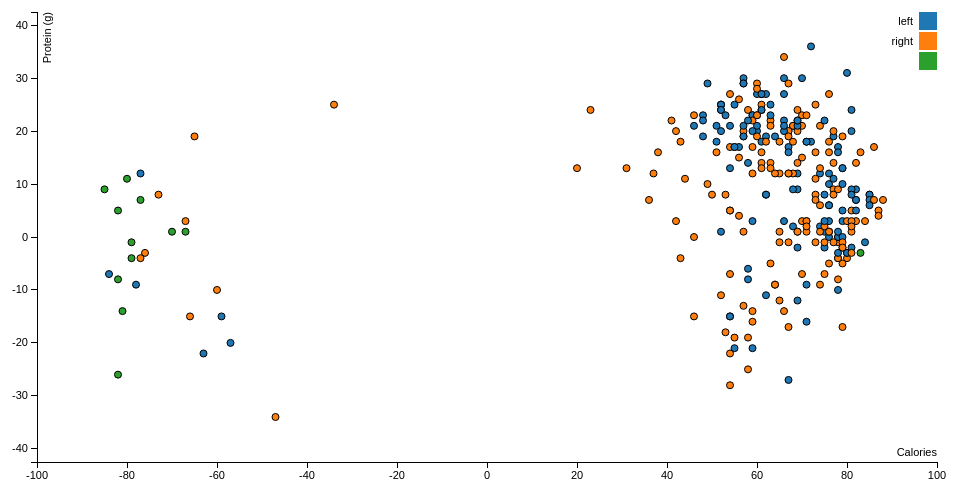
D3 v3 page, settled after 360 driven frames (6 s of simulated time); the page loaded 1 data file(s).


var margin = {top: 20, right: 20, bottom: 30, left: 40},
    width = 960 - margin.left - margin.right,
    height = 500 - margin.top - margin.bottom;

/* 
 * value accessor - returns the value to encode for a given data object.
 * scale - maps value to a visual display encoding, such as a pixel position.
 * map function - maps from data value to display value
 * axis - sets up axis
 */ 

// setup x 
var xValue = function(d) { return d.st_x;}, // data -> value
    xScale = d3.scale.linear().range([0, width]), // value -> display
    xMap = function(d) { return xScale(xValue(d));}, // data -> display
    xAxis = d3.svg.axis().scale(xScale).orient("bottom");

// setup y
var yValue = function(d) { return d.st_y;}, // data -> value
    yScale = d3.scale.linear().range([height, 0]), // value -> display
    yMap = function(d) { return yScale(yValue(d));}, // data -> display
    yAxis = d3.svg.axis().scale(yScale).orient("left");

// setup fill color
var cValue = function(d) { return d.rink_side;},
    color = d3.scale.category10();

// add the graph canvas to the body of the webpage
var svg = d3.select("body").append("svg")
    .attr("width", width + margin.left + margin.right)
    .attr("height", height + margin.top + margin.bottom)
  .append("g")
    .attr("transform", "translate(" + margin.left + "," + margin.top + ")");

// add the tooltip area to the webpage
var tooltip = d3.select("body").append("div")
    .attr("class", "tooltip")
    .style("opacity", 0);


const borderPath = svg.append("rect")
.attr('rx', 45)
.attr('ry', 45)
.attr("x", 0)
.attr("y", 0)
.attr("height", height)
.attr("width", width)
.style('opacity', 1)
.style("fill", "none")
.style("stroke-width", 4);

// load data
d3.csv("goals.csv", function(error, data) {
    
      xScale.domain([-100, 100]);
      yScale.domain([-42.5, 42.5]);

  // x-axis
  svg.append("g")
      .attr("class", "x axis")
      .attr("transform", "translate(0," + height + ")")
      .call(xAxis)
    .append("text")
      .attr("class", "label")
      .attr("x", width)
      .attr("y", -6)
      .style("text-anchor", "end")
      .text("Calories");

  // y-axis
  svg.append("g")
      .attr("class", "y axis")
      .call(yAxis)
    .append("text")
      .attr("class", "label")
      .attr("transform", "rotate(-90)")
      .attr("y", 6)
      .attr("dy", ".71em")
      .style("text-anchor", "end")
      .text("Protein (g)");

  // draw dots
  svg.selectAll(".dot")
      .data(data)
    .enter().append("circle")
      .attr("class", "dot")
      .attr("r", 3.5)
      .attr("cx", xMap)
      .attr("cy", yMap)
      .style("fill", function(d) { return color(cValue(d));}) 
      .on("mouseover", function(d) {
          tooltip.transition()
               .duration(200)
               .style("opacity", .9);
          tooltip.html(d["Cereal Name"] + "<br/> (" + xValue(d) 
          + ", " + yValue(d) + ")")
               .style("left", (d3.event.pageX + 5) + "px")
               .style("top", (d3.event.pageY - 28) + "px");
      })
      .on("mouseout", function(d) {
          tooltip.transition()
               .duration(500)
               .style("opacity", 0);
      });

  // draw legend
  var legend = svg.selectAll(".legend")
      .data(color.domain())
    .enter().append("g")
      .attr("class", "legend")
      .attr("transform", function(d, i) { return "translate(0," + i * 20 + ")"; });

  // draw legend colored rectangles
  legend.append("rect")
      .attr("x", width - 18)
      .attr("width", 18)
      .attr("height", 18)
      .style("fill", color);

  // draw legend text
  legend.append("text")
      .attr("x", width - 24)
      .attr("y", 9)
      .attr("dy", ".35em")
      .style("text-anchor", "end")
      .text(function(d) { return d;})
});



### data: goals.csv
, play_id, game_id, play_num, team_id_for, team_id_against, event, secondaryType, x, y, period, periodType, periodTime, periodTimeRemaining, dateTime, goals_away, goals_home, description, st_x, st_y, rink_side, player_id, firstName, lastName
9027, 2012030131_155, 2012030131, 155, 15.0, 3.0, Goal, Wrist Shot, 79.0, 3.0, 2, REGULAR, 419, 781, 2013-05-03 00:46:14, 1, 1, Alex Ovechkin (1) Wrist Shot, assists: M…, 79.0, 3.0, left, 8471214, Alex, Ovechkin
9028, 2015030132_226, 2015030132, 226, 15.0, 4.0, Goal, Slap Shot, 60.0, 20.0, 2, REGULAR, 1041, 159, 2016-04-17 00:48:04, 1, 3, Alex Ovechkin (1) Slap Shot, assists: Ni…, 60.0, 20.0, left, 8471214, Alex, Ovechkin
9029, 2015030133_182, 2015030133, 182, 15.0, 4.0, Goal, Snap Shot, -46.0, 15.0, 2, REGULAR, 530, 670, 2016-04-19 00:24:20, 2, 1, Alex Ovechkin (2) Snap Shot, assists: Ni…, 46.0, -15.0, right, 8471214, Alex, Ovechkin
9030, 2015030133_336, 2015030133, 336, 15.0, 4.0, Goal, Slap Shot, 54.0, 21.0, 3, REGULAR, 898, 302, 2016-04-19 01:40:05, 5, 1, Alex Ovechkin (3) Slap Shot, assists: Jo…, 54.0, 21.0, left, 8471214, Alex, Ovechkin
9031, 2015030223_299, 2015030223, 299, 15.0, 5.0, Goal, Wrist Shot, -52.0, -25.0, 3, REGULAR, 482, 718, 2016-05-03 02:16:31, 1, 3, Alex Ovechkin (4) Wrist Shot, assists: M…, 52.0, 25.0, right, 8471214, Alex, Ovechkin
9032, 2015030225_31, 2015030225, 31, 15.0, 5.0, Goal, Slap Shot, -49.0, -10.0, 1, REGULAR, 244, 956, 2016-05-07 23:32:03, 0, 1, Alex Ovechkin (5) Slap Shot, assists: Ni…, 49.0, 10.0, right, 8471214, Alex, Ovechkin
9033, 2014030221_112, 2014030221, 112, 15.0, 3.0, Goal, Snap Shot, 52.0, 25.0, 1, REGULAR, 1093, 107, 2015-05-01 00:16:47, 1, 0, Alex Ovechkin (3) Snap Shot, assists: Jo…, 52.0, 25.0, left, 8471214, Alex, Ovechkin
9034, 2014030222_304, 2014030222, 304, 15.0, 3.0, Goal, Snap Shot, 71.0, -16.0, 3, REGULAR, 629, 571, 2015-05-02 18:52:43, 2, 3, Alex Ovechkin (4) Snap Shot, assists: Jo…, 71.0, -16.0, left, 8471214, Alex, Ovechkin
9035, 2014030227_91, 2014030227, 91, 15.0, 3.0, Goal, Snap Shot, 75.0, -2.0, 1, REGULAR, 770, 430, 2015-05-14 00:08:51, 1, 0, Alex Ovechkin (5) Snap Shot, assists: Ma…, 75.0, -2.0, left, 8471214, Alex, Ovechkin
9036, 2016030132_141, 2016030132, 141, 15.0, 10.0, Goal, Wrist Shot, 68.0, 21.0, 2, REGULAR, 227, 973, 2017-04-16 00:16:47, 1, 1, Alex Ovechkin (1) Wrist Shot, assists: T…, 68.0, 21.0, left, 8471214, Alex, Ovechkin
9037, 2016030133_36, 2016030133, 36, 15.0, 10.0, Goal, Snap Shot, 69.0, 12.0, 1, REGULAR, 289, 911, 2017-04-17 23:19:51, 2, 0, Alex Ovechkin (2) Snap Shot, assists: Ni…, 69.0, 12.0, left, 8471214, Alex, Ovechkin
9038, 2016030134_42, 2016030134, 42, 15.0, 10.0, Goal, Slap Shot, 66.0, 22.0, 1, REGULAR, 274, 926, 2017-04-19 23:19:12, 2, 0, Alex Ovechkin (3) Slap Shot, assists: Ke…, 66.0, 22.0, left, 8471214, Alex, Ovechkin
9039, 2014030142_215, 2014030142, 215, 15.0, 2.0, Goal, Wrist Shot, 76.0, 10.0, 2, REGULAR, 969, 231, 2015-04-18 00:33:03, 3, 2, Alex Ovechkin (1) Wrist Shot, assists: M…, 76.0, 10.0, left, 8471214, Alex, Ovechkin
9040, 2014030144_100, 2014030144, 100, 15.0, 2.0, Goal, Tip-In, 34.0, -25.0, 1, REGULAR, 786, 414, 2015-04-22 00:05:21, 1, 0, Alex Ovechkin (2) Tip-In, assists: John …, -34.0, 25.0, right, 8471214, Alex, Ovechkin
9041, 2016030221_200, 2016030221, 200, 15.0, 5.0, Goal, Wrist Shot, 54.0, 13.0, 2, REGULAR, 1097, 103, 2017-04-28 01:12:20, 2, 1, Alex Ovechkin (4) Wrist Shot, assists: L…, 54.0, 13.0, left, 8471214, Alex, Ovechkin
9042, 2017030311_103, 2017030311, 103, 15.0, 14.0, Goal, Slap Shot, -42.0, -3.0, 1, REGULAR, 1194, 6, 2018-05-12 00:53:22, 2, 0, Alex Ovechkin (9) Slap Shot, assists: Ev…, 42.0, 3.0, right, 8471214, Alex, Ovechkin
9043, 2017030312_264, 2017030312, 264, 15.0, 14.0, Goal, Wrist Shot, -68.0, -12.0, 3, REGULAR, 214, 986, 2018-05-14 02:20:48, 5, 2, Alex Ovechkin (10) Wrist Shot, assists: …, 68.0, 12.0, right, 8471214, Alex, Ovechkin
9044, 2017030315_292, 2017030315, 292, 15.0, 14.0, Goal, Slap Shot, -42.0, -20.0, 3, REGULAR, 1104, 96, 2018-05-20 01:48:48, 2, 3, Alex Ovechkin (11) Slap Shot, assists: J…, 42.0, 20.0, right, 8471214, Alex, Ovechkin
9045, 2017030317_6, 2017030317, 6, 15.0, 14.0, Goal, Slap Shot, -41.0, -22.0, 1, REGULAR, 62, 1138, 2018-05-24 00:17:28, 1, 0, Alex Ovechkin (12) Slap Shot, assists: E…, 41.0, 22.0, right, 8471214, Alex, Ovechkin
9046, 2017030132_98, 2017030132, 98, 15.0, 29.0, Goal, Wrist Shot, -57.0, -19.0, 1, REGULAR, 806, 394, 2018-04-16 00:11:03, 0, 2, Alex Ovechkin (1) Wrist Shot, assists: J…, 57.0, 19.0, right, 8471214, Alex, Ovechkin
9047, 2017030132_188, 2017030132, 188, 15.0, 29.0, Goal, Snap Shot, 81.0, 24.0, 2, REGULAR, 249, 951, 2018-04-16 00:56:19, 1, 3, Alex Ovechkin (2) Snap Shot, assists: Ni…, 81.0, 24.0, left, 8471214, Alex, Ovechkin
9048, 2017030134_222, 2017030134, 222, 15.0, 29.0, Goal, Wrist Shot, -64.0, 9.0, 3, REGULAR, 169, 1031, 2018-04-20 01:35:15, 3, 0, Alex Ovechkin (3) Wrist Shot, assists: E…, 64.0, -9.0, right, 8471214, Alex, Ovechkin
9049, 2017030136_163, 2017030136, 163, 15.0, 29.0, Goal, Backhand, 76.0, 1.0, 2, REGULAR, 770, 430, 2018-04-24 00:53:00, 2, 1, Alex Ovechkin (4) Backhand, assists: Bro…, 76.0, 1.0, left, 8471214, Alex, Ovechkin
9050, 2017030136_190, 2017030136, 190, 15.0, 29.0, Goal, Slap Shot, 59.0, 23.0, 2, REGULAR, 1103, 97, 2018-04-24 01:06:30, 3, 1, Alex Ovechkin (5) Slap Shot, assists: Jo…, 59.0, 23.0, left, 8471214, Alex, Ovechkin
9051, 2017030412_170, 2017030412, 170, 15.0, 54.0, Goal, Snap Shot, -81.0, -14.0, 2, REGULAR, 338, 862, 2018-05-31 01:31:29, 2, 1, Alex Ovechkin (13) Snap Shot, assists: L…, -81.0, -14.0, , 8471214, Alex, Ovechkin
9052, 2017030413_153, 2017030413, 153, 15.0, 54.0, Goal, Backhand, 79.0, 5.0, 2, REGULAR, 70, 1130, 2018-06-03 01:22:43, 0, 1, Alex Ovechkin (14) Backhand, assists: Jo…, 79.0, 5.0, left, 8471214, Alex, Ovechkin
9053, 2017030415_161, 2017030415, 161, 15.0, 54.0, Goal, Slap Shot, -82.0, -26.0, 2, REGULAR, 614, 586, 2018-06-08 01:33:50, 2, 1, Alex Ovechkin (15) Slap Shot, assists: N…, -82.0, -26.0, , 8471214, Alex, Ovechkin
… [head cut at 6 KiB]